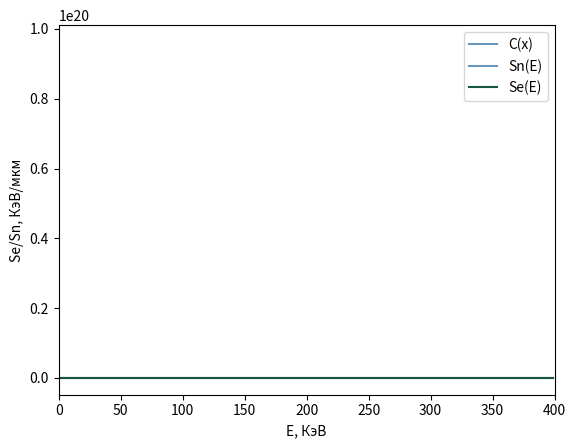

Reproduce this figure in Python.
"""Разработать алгоритм и составить программу расчета ядерной и электронной
тормозных способностей ионов при ионной имплантации в соответствии с заданными условиями.
С помощью метода диффузионного приближения рассчитать проецированный пробег и разброс проецированных пробегов.
Для полученных значений рассчитать гауссовский профиль профиль распределения примеси."""

'''Провести расчеты ядерной и электронной тормозных способностей в соответствии с
заданными условиями. Рассчитать параметры Rp и Rp методом диффузионного приближения. 
Провести моделирования одномерного 
распределения примеси в заданном полупроводниковом 
материале после проведения процесса ионной имплантации.'''
import matplotlib.pyplot as plt
import math, time, sys
import numpy as np
from numpy import sqrt, arctan, inf, real, log
from math import exp, pi

# шаг по времени
dt = 1
# константы
m_dn = 1.08
m_dp = 0.59
q = 1.6e-19
k = 1.38e-23 / q  # Ev
qq = 14.4 # эВ*ангстрем
global Rp
Rp = 0
global dRpl

material = 'Si'
impurity = 'P'
epsilon = 11.7

E = 80 #Ev
Q = 1e15 #cm-3

Z2 = 14
Z1 = 15

M2 = 28
M1 = 31
N = 5e28  # m**-3 плотность атомов мишени

a0 = 0.529
ab = 0.8854*a0/((Z1**(2/3)+Z2**(2/3))**(1/2))
al = 0.8854*a0/((Z1**(2/3)+Z2**(2/3))**(1/2))
print (ab)
a = 1.1383
b = 0.01321
c = 0.21226
d = 0.19593

def Sne(E):
    e = ab*M2*E*1e3/(Z1*Z2*qq*(M1+M2))

    if e<10:
        return np.log(1+a*e)/2/(e+b**e**c+d*e**0.5)
    else:
        return np.log(e) / 2 / e

def Sn(E):
    return 8.462e-15*Z1*Z2*M1*Sne(E)/(M1+M2)/(Z1**0.23+Z2**0.23)*N*1e-6*1e-4*1e-3


def Se(E):
    k_LIH = Z1**(1/6)*0.0793*sqrt(Z1*Z2)*(M1+M2)**1.5/(Z1**(2/3)+Z2**(2/3))**0.75/(M1)**1.5/(M2)**0.5
    Cr = 2 * pi**1.5 * (ab * 1e-10) ** 2  * M1 * M2 / (M1 + M2) ** 2
    Ce =   ab * M2 / (Z1 * Z2 * qq/1e3 * (M1 + M2))
    K = k_LIH * Cr / (Ce**0.5)
    return (K*(E**0.5) * N )/1e6


def RdR(E):
    dE = 0.1
    Rp = dRpl = Rpsred =0
    ksi = 0
    for i in range(1, E*10):
        Rp = Rp*(1-M2/(2*M1)*Sn(i/10)/(Sn(i/10)+Se(i/10))*dE/(i/10))+dE/(Sn(i/10)+Se(i/10))
        ksi = ksi + 2*Rp/(Se(i/10)+Sn(i/10))*dE
        dRpl = dRpl + (ksi-2*dRpl)*M2/M1*Sn(i/10)/(Sn(i/10)+Se(i/10))*dE/(i/10)

    dRp = (ksi-Rp**2-dRpl)**0.5
    return Rp, dRp

def gauss(x, Rp, dRp):
    return Q/((2*pi)**0.5*dRp*1e-4)*exp(-(x - Rp)**2/(2*dRp**2))


def implant():
    sn = Sn(E)
    se = Se(E)
    print("Sn = %0.2f кэВ/мкм\n" % (Sn(E)),"Se = %0.2f кэВ/мкм\n" % (se))
    rp, drp = RdR(E)
    print("Rp = %.4f\n" % rp,"dRp = %.4f\n" % drp)

    n = 1000
    xmax = 0.5
    dx = xmax / n
    C = np.empty(n)
    x = np.empty(n)
    for i in range(0, n):
        if i == 0:
            x[i] = 0
        else:
            x[i] = x[i - 1] + dx
        C[i] = gauss(x[i],rp,drp)

    plt.plot(x, C, c='#6897bb', label='C(x)')
    plt.xlabel('x, мкм')
    plt.ylabel('Концентрация С')
    plt.legend()
    plt.xlim(0, x[-1])
    plt.show()

implant()
def graphsS():
    Sng = np.empty(400)
    Seg = np.empty(400)
    Eg = range(0,400)
    for E in Eg:
        if E == 0:
            Sng[E] = Seg[E] = 0
        Sng[E] = Sn(E)
        Seg[E] = Se(E)

    plt.plot(Eg,Sng, c='#6897bb', label='Sn(E)')
    plt.plot(Eg,Seg, c='#18573b', label='Se(E)')
    plt.xlabel('E, КэВ')
    plt.ylabel('Se/Sn, КэВ/мкм')
    plt.legend()
    plt.xlim(0, 400)
    plt.show()
graphsS()